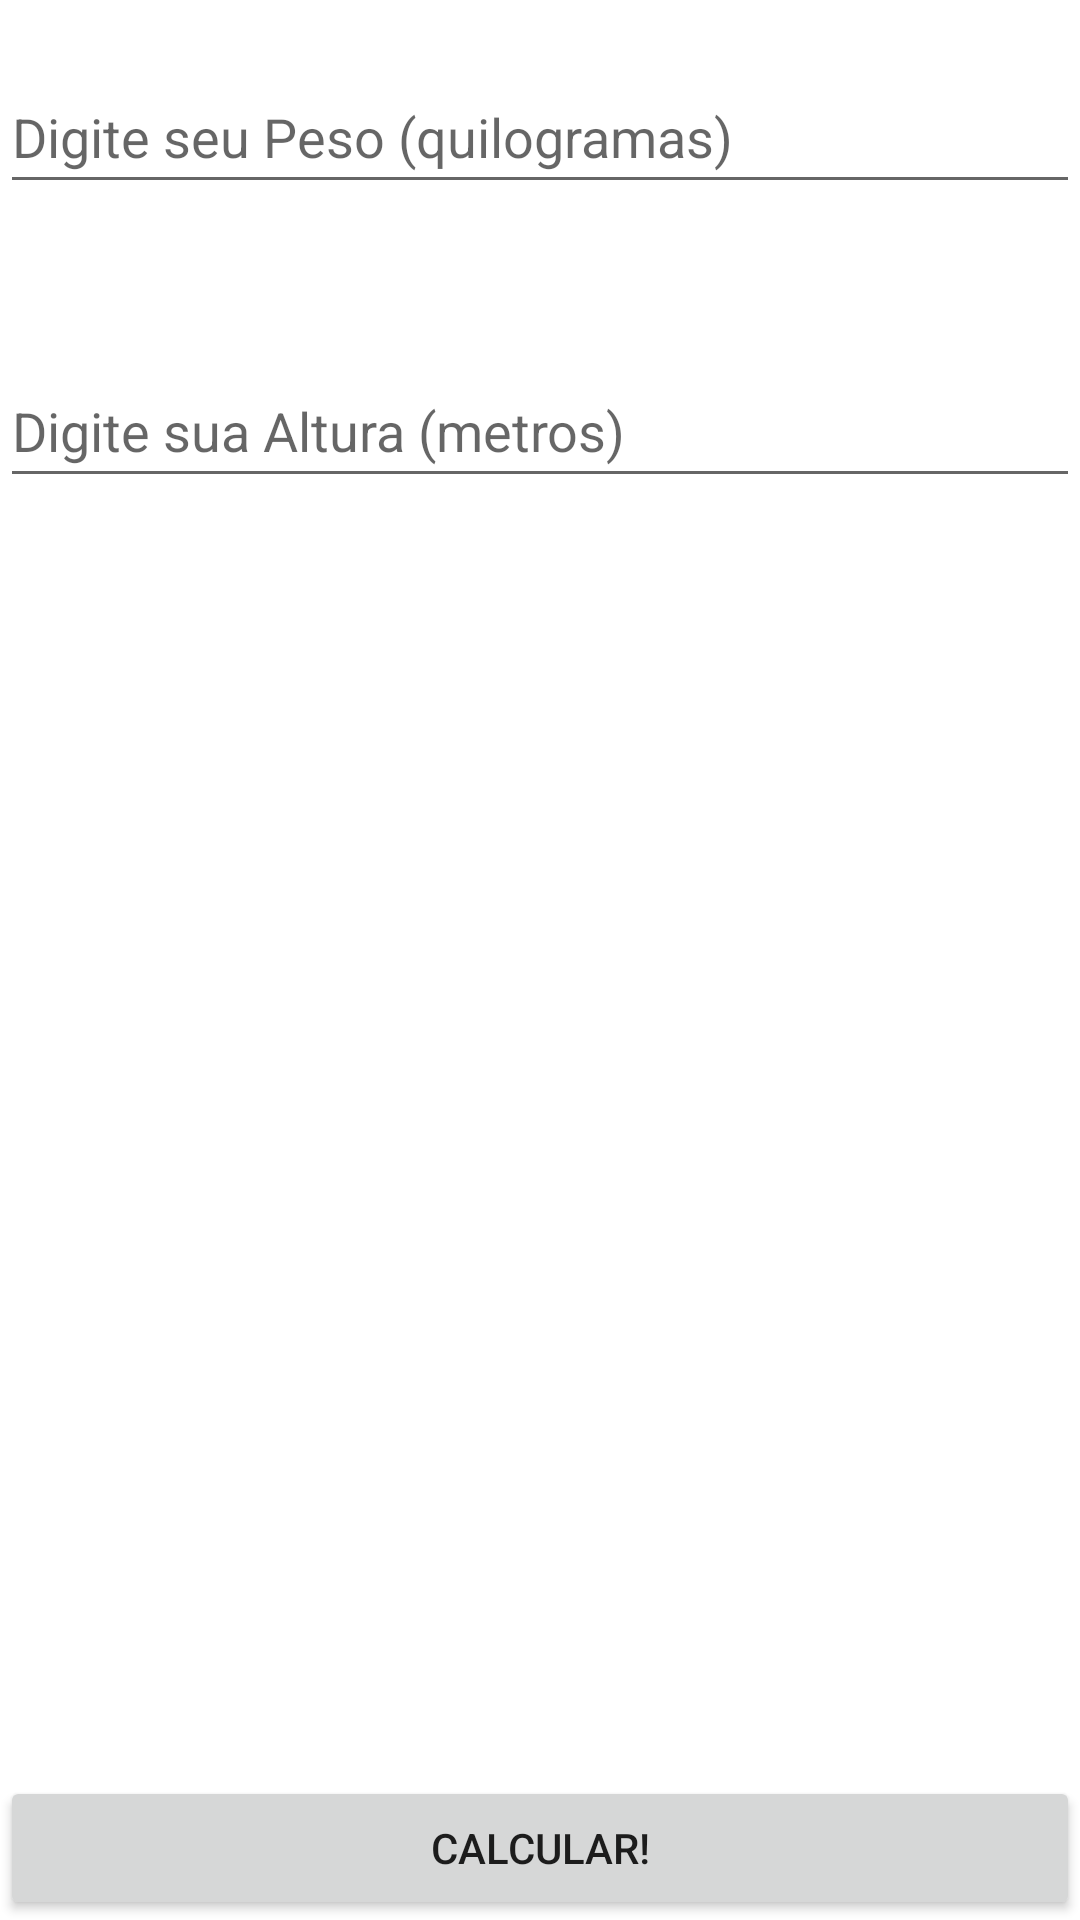

Layout XML and referenced resources for this Android screen:
<!-- AndroidManifest.xml: application theme Theme.MeuIMC -->
<!-- res/layout/activity_main.xml -->
<?xml version="1.0" encoding="utf-8"?>
<RelativeLayout xmlns:android="http://schemas.android.com/apk/res/android"
    xmlns:app="http://schemas.android.com/apk/res-auto"
    xmlns:tools="http://schemas.android.com/tools"
    android:layout_margin="28dp"
    android:layout_width="match_parent"
    android:layout_height="match_parent"
    tools:context=".MainActivity">

    <EditText
        android:id="@+id/edtPeso"
        android:layout_width="match_parent"
        android:layout_height="wrap_content"
        android:layout_marginTop="20dp"
        android:height="50dp"
        android:hint="Digite seu Peso (quilogramas)"
        android:inputType="numberDecimal"
        android:maxLength="6"
        android:minHeight="48dp" />

    <androidx.appcompat.widget.AppCompatEditText
        android:id="@+id/edtAltura"
        android:layout_width="match_parent"
        android:layout_height="wrap_content"
        android:layout_below="@+id/edtPeso"
        android:layout_marginTop="50dp"
        android:height="50dp"
        android:hint="Digite sua Altura (metros)"
        android:inputType="phone"
        android:maxLength="4"
        android:minHeight="48dp" />


    <Button
        android:id="@+id/btnCalcular"
        android:text="calcular!"
        android:layout_alignParentBottom="true"
        android:layout_centerHorizontal="true"
        android:layout_width="match_parent"
        android:layout_height="wrap_content"/>

</RelativeLayout>
<!-- resources referenced by this layout -->
<resources>
  <style name="Theme.MeuIMC" parent="Theme.MaterialComponents.DayNight.DarkActionBar">
          
          <item name="colorPrimary">@color/purple_500</item>
          <item name="colorPrimaryVariant">@color/purple_700</item>
          <item name="colorOnPrimary">@color/white</item>
          
          <item name="colorSecondary">@color/teal_200</item>
          <item name="colorSecondaryVariant">@color/teal_700</item>
          <item name="colorOnSecondary">@color/black</item>
          
          <item name="android:statusBarColor">?attr/colorPrimaryVariant</item>
          
      </style>
  <!-- not gathered from this repository: default colours our renderer supplied (Android Studio template values) -->
  <color name="purple_500">#FF6200EE</color>
  <color name="purple_700">#FF3700B3</color>
  <color name="teal_200">#FF03DAC5</color>
  <color name="teal_700">#FF018786</color>
  <color name="black">#FF000000</color>
  <color name="white">#FFFFFFFF</color>
</resources>
